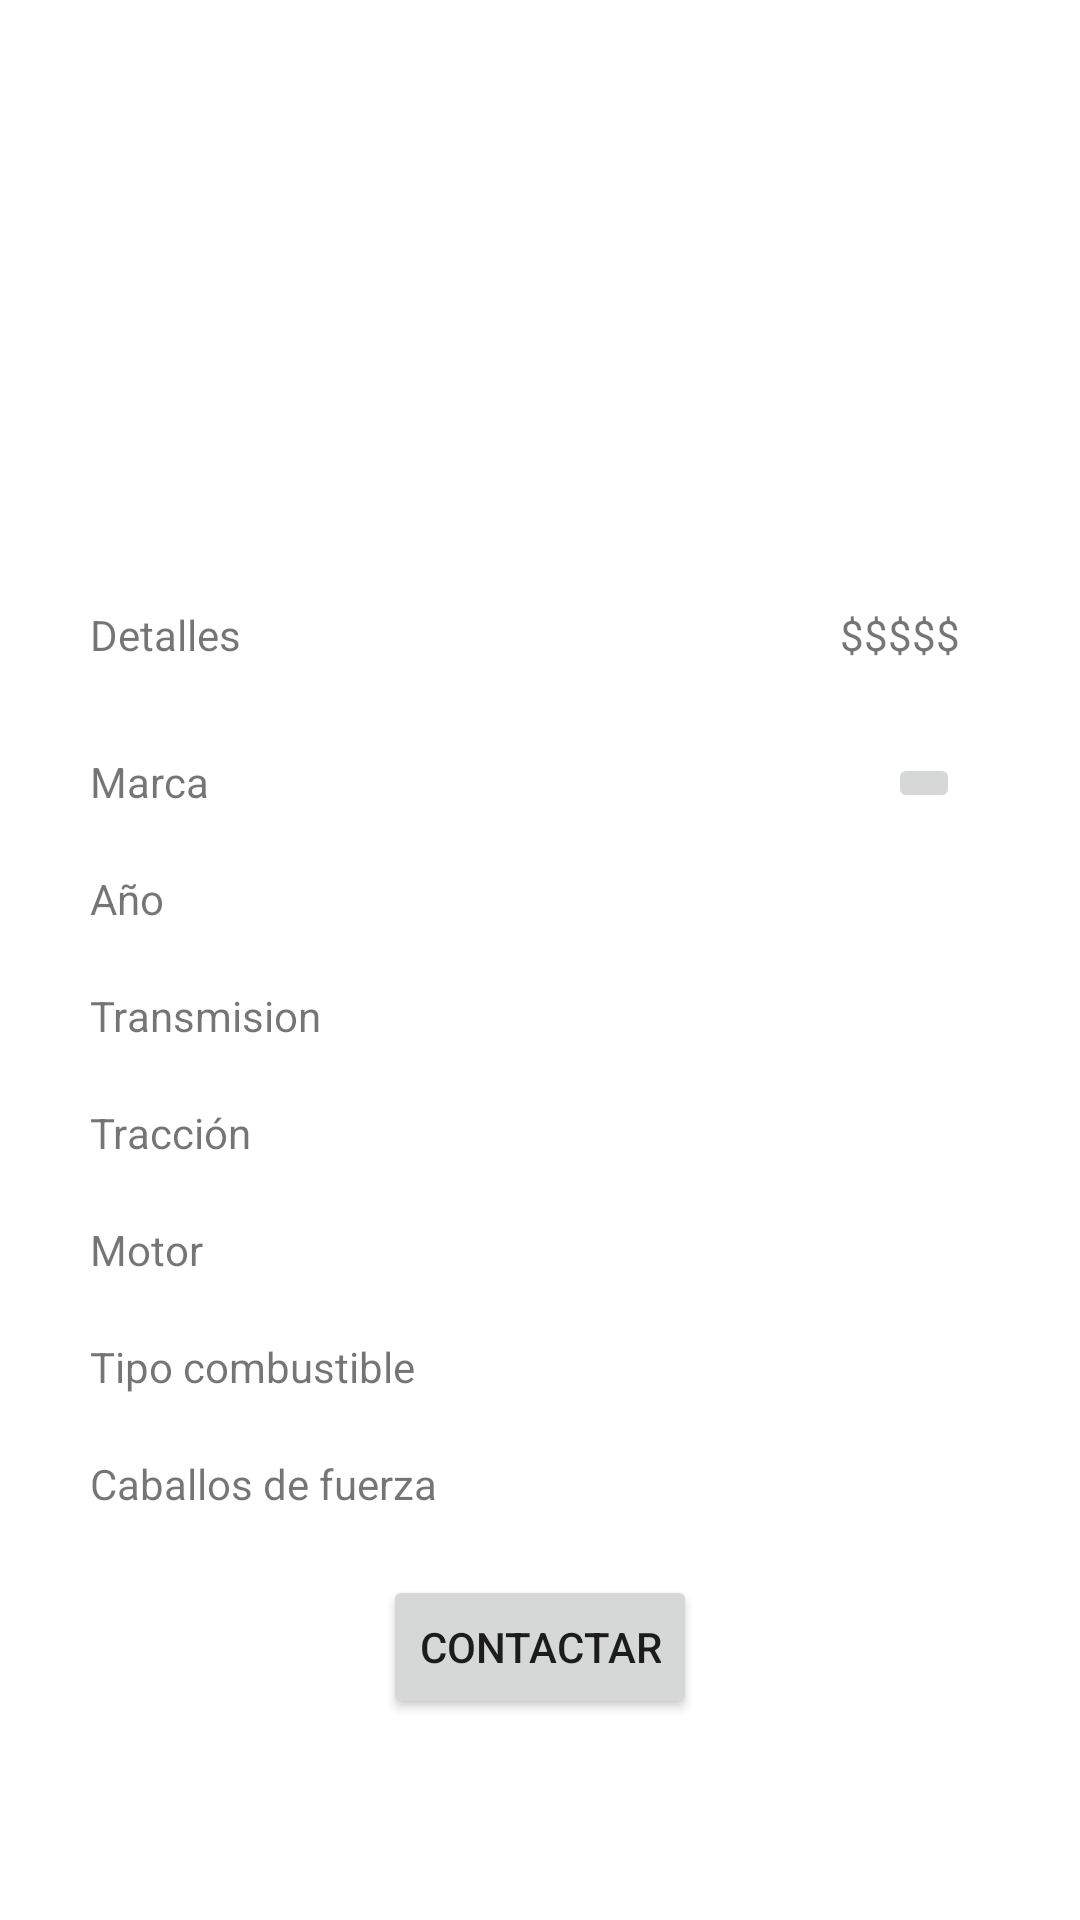

This screen was rendered from an Android layout file. Write that file and the resources it references.
<!-- AndroidManifest.xml: application theme Theme.Automotriz -->
<!-- res/layout/activity_detail_car.xml -->
<?xml version="1.0" encoding="utf-8"?>
<ScrollView
    xmlns:android="http://schemas.android.com/apk/res/android"
    xmlns:app="http://schemas.android.com/apk/res-auto"
    xmlns:tools="http://schemas.android.com/tools"
    android:layout_width="match_parent"
    android:layout_height="match_parent"
    android:fillViewport="true">
    <androidx.constraintlayout.widget.ConstraintLayout
        android:layout_width="match_parent"
        android:layout_height="wrap_content"
        tools:context=".DetailCarActivity">


        <ImageView
            android:id="@+id/imgCar"
            android:layout_width="195dp"
            android:layout_height="132dp"
            android:layout_marginTop="20dp"
            app:layout_constraintEnd_toEndOf="parent"
            app:layout_constraintStart_toStartOf="parent"
            app:layout_constraintTop_toTopOf="parent"
            tools:srcCompat="@tools:sample/avatars" />

        <TextView
            android:id="@+id/txtDetails"
            android:layout_width="wrap_content"
            android:layout_height="wrap_content"
            android:layout_marginStart="30dp"
            android:layout_marginTop="50dp"
            android:text="@string/txt_details"
            app:layout_constraintStart_toStartOf="parent"
            app:layout_constraintTop_toBottomOf="@+id/imgCar" />

        <TextView
            android:id="@+id/txtBrand"
            android:layout_width="wrap_content"
            android:layout_height="wrap_content"
            android:layout_marginStart="30dp"
            android:layout_marginTop="30dp"
            android:text="Marca"
            app:layout_constraintStart_toStartOf="parent"
            app:layout_constraintTop_toBottomOf="@+id/txtDetails" />

        <TextView
            android:id="@+id/txtYear"
            android:layout_width="wrap_content"
            android:layout_height="wrap_content"
            android:layout_marginStart="30dp"
            android:layout_marginTop="20dp"
            android:text="Año"
            app:layout_constraintStart_toStartOf="parent"
            app:layout_constraintTop_toBottomOf="@+id/txtBrand" />

        <TextView
            android:id="@+id/txtTransmission"
            android:layout_width="wrap_content"
            android:layout_height="wrap_content"
            android:layout_marginStart="30dp"
            android:layout_marginTop="20dp"
            android:text="Transmision"
            app:layout_constraintStart_toStartOf="parent"
            app:layout_constraintTop_toBottomOf="@+id/txtYear" />

        <TextView
            android:id="@+id/txtTraction"
            android:layout_width="wrap_content"
            android:layout_height="wrap_content"
            android:layout_marginStart="30dp"
            android:layout_marginTop="20dp"
            android:text="Tracción"
            app:layout_constraintStart_toStartOf="parent"
            app:layout_constraintTop_toBottomOf="@+id/txtTransmission" />

        <TextView
            android:id="@+id/txtMotor"
            android:layout_width="wrap_content"
            android:layout_height="wrap_content"
            android:layout_marginStart="30dp"
            android:layout_marginTop="20dp"
            android:text="Motor"
            app:layout_constraintStart_toStartOf="parent"
            app:layout_constraintTop_toBottomOf="@+id/txtTraction" />

        <TextView
            android:id="@+id/txtFuelType"
            android:layout_width="wrap_content"
            android:layout_height="wrap_content"
            android:layout_marginStart="30dp"
            android:layout_marginTop="20dp"
            android:text="Tipo combustible"
            app:layout_constraintStart_toStartOf="parent"
            app:layout_constraintTop_toBottomOf="@+id/txtMotor" />

        <TextView
            android:id="@+id/txtHorsePower"
            android:layout_width="wrap_content"
            android:layout_height="wrap_content"
            android:layout_marginStart="30dp"
            android:layout_marginTop="20dp"
            android:text="Caballos de fuerza"
            app:layout_constraintStart_toStartOf="parent"
            app:layout_constraintTop_toBottomOf="@+id/txtFuelType" />

        <TextView
            android:id="@+id/txtCost"
            android:layout_width="wrap_content"
            android:layout_height="wrap_content"
            android:layout_marginTop="50dp"
            android:layout_marginEnd="40dp"
            android:text="$$$$$"
            app:layout_constraintEnd_toEndOf="parent"
            app:layout_constraintTop_toBottomOf="@+id/imgCar" />

        <Button
            android:id="@+id/btnContact"
            android:layout_width="wrap_content"
            android:layout_height="wrap_content"
            android:layout_marginTop="60dp"
            android:text="@string/txt_contact"
            app:layout_constraintEnd_toEndOf="parent"
            app:layout_constraintStart_toStartOf="parent"
            app:layout_constraintTop_toBottomOf="@+id/txtFuelType" />

        <ImageButton
            android:id="@+id/btnSave"
            android:layout_width="wrap_content"
            android:layout_height="wrap_content"
            android:layout_marginTop="30dp"
            android:layout_marginEnd="40dp"
            app:layout_constraintEnd_toEndOf="parent"
            app:layout_constraintTop_toBottomOf="@+id/txtCost"
            app:srcCompat="@drawable/ic_favorite_black_24dp" />
    </androidx.constraintlayout.widget.ConstraintLayout>
</ScrollView>
<!-- resources referenced by this layout -->
<resources>
  <string name="txt_contact">Contactar</string>
  <string name="txt_details">Detalles</string>
  <style name="Theme.Automotriz" parent="Theme.MaterialComponents.DayNight.DarkActionBar">
          
          <item name="colorPrimary">@color/blue</item>
          <item name="colorPrimaryVariant">@color/purple_700</item>
          <item name="colorOnPrimary">@color/white</item>
          
          <item name="colorSecondary">@color/teal_200</item>
          <item name="colorSecondaryVariant">@color/teal_700</item>
          <item name="colorOnSecondary">@color/black</item>
          
          <item name="android:statusBarColor" tools:targetApi="l">?attr/colorPrimaryVariant</item>
          
      </style>
  <color name="blue">#3563E8</color>
  <color name="purple_700">#FF3700B3</color>
  <color name="white">#FFFFFFFF</color>
  <color name="teal_200">#FF03DAC5</color>
  <color name="teal_700">#FF018786</color>
  <color name="black">#FF000000</color>
</resources>
